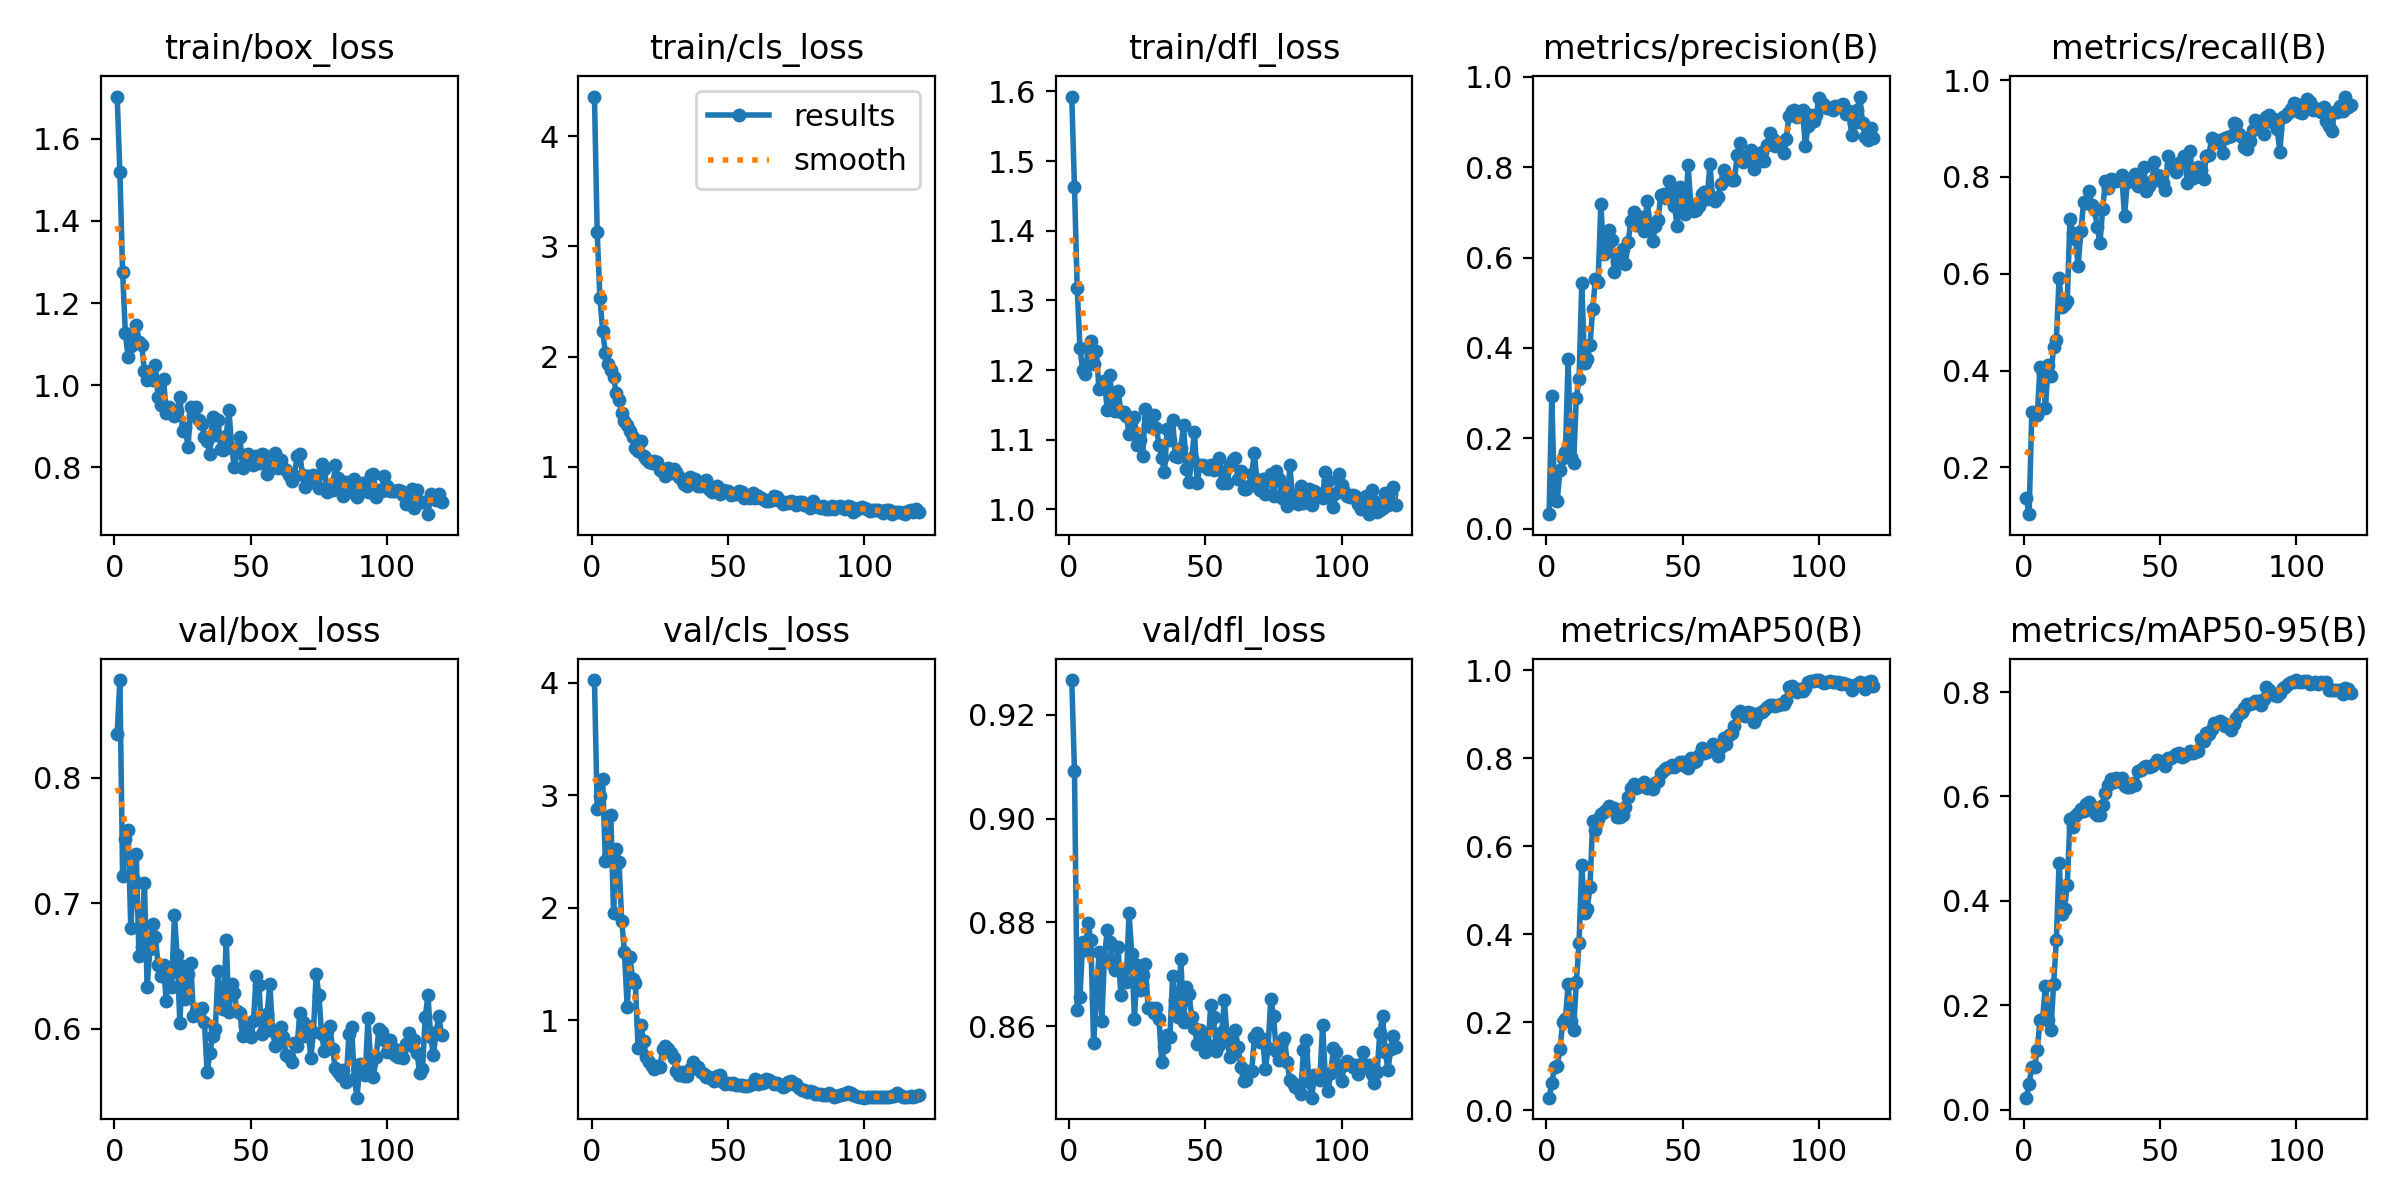

The table this chart was drawn from, first rows:
epoch, time, train/box_loss, train/cls_loss, train/dfl_loss, metrics/precision(B), metrics/recall(B), metrics/mAP50(B), metrics/mAP50-95(B), val/box_loss, val/cls_loss, val/dfl_loss, lr/pg0, lr/pg1, lr/pg2
1, 262.2, 1.702, 4.358, 1.593, 0.03203, 0.1359, 0.02852, 0.02284, 0.8349, 4.025, 0.9267, 5.2e-05, 5.2e-05, 5.2e-05
2, 500, 1.518, 3.128, 1.462, 0.294, 0.1035, 0.06154, 0.04906, 0.8778, 2.879, 0.9091, 0.0001075, 0.0001075, 0.0001075
3, 739.4, 1.274, 2.535, 1.317, 0.06381, 0.3142, 0.09761, 0.08203, 0.7215, 2.998, 0.8631, 0.0001624, 0.0001624, 0.0001624
4, 998.9, 1.127, 2.233, 1.232, 0.06139, 0.3095, 0.1011, 0.08256, 0.7514, 3.145, 0.8655, 0.0002167, 0.0002167, 0.0002167
5, 1235, 1.069, 2.032, 1.2, 0.1298, 0.308, 0.1382, 0.1151, 0.7582, 2.42, 0.8762, 0.0002705, 0.0002705, 0.0002705
6, 1500, 1.095, 1.934, 1.195, 0.1559, 0.4072, 0.2001, 0.1713, 0.6804, 2.45, 0.8746, 0.0003238, 0.0003238, 0.0003238
7, 1754, 1.116, 1.876, 1.232, 0.1692, 0.3948, 0.2068, 0.1745, 0.7188, 2.824, 0.8799, 0.0003765, 0.0003765, 0.0003765
8, 2009, 1.147, 1.81, 1.241, 0.3752, 0.3235, 0.2871, 0.2377, 0.7396, 1.951, 0.8766, 0.0003861, 0.0003861, 0.0003861
9, 2264, 1.105, 1.666, 1.208, 0.1581, 0.4114, 0.2023, 0.1707, 0.6581, 2.518, 0.8567, 0.0003842, 0.0003842, 0.0003842
10, 2525, 1.098, 1.604, 1.228, 0.1444, 0.3884, 0.1827, 0.1523, 0.6648, 2.408, 0.8653, 0.0003822, 0.0003822, 0.0003822
11, 2798, 1.034, 1.487, 1.172, 0.2895, 0.4493, 0.2906, 0.241, 0.716, 1.886, 0.8743, 0.0003802, 0.0003802, 0.0003802
12, 3019, 1.014, 1.418, 1.18, 0.3304, 0.4639, 0.3802, 0.3248, 0.633, 1.607, 0.8609, 0.0003782, 0.0003782, 0.0003782
13, 3260, 1.036, 1.383, 1.184, 0.5428, 0.5906, 0.5573, 0.4731, 0.6632, 1.117, 0.8731, 0.0003762, 0.0003762, 0.0003762
14, 3509, 1.012, 1.328, 1.143, 0.3665, 0.5323, 0.4487, 0.3754, 0.6832, 1.559, 0.8784, 0.0003743, 0.0003743, 0.0003743
15, 3811, 1.05, 1.267, 1.193, 0.3751, 0.5373, 0.458, 0.3848, 0.6734, 1.369, 0.8762, 0.0003723, 0.0003723, 0.0003723
16, 4077, 0.9718, 1.174, 1.143, 0.4056, 0.5435, 0.508, 0.4301, 0.651, 1.327, 0.8718, 0.0003703, 0.0003703, 0.0003703
17, 4333, 0.953, 1.146, 1.141, 0.4868, 0.7137, 0.6562, 0.5561, 0.6423, 0.7505, 0.8708, 0.0003683, 0.0003683, 0.0003683
18, 4602, 1.016, 1.23, 1.17, 0.552, 0.6846, 0.6375, 0.5407, 0.651, 0.9604, 0.8753, 0.0003663, 0.0003663, 0.0003663
19, 4903, 0.9327, 1.096, 1.14, 0.546, 0.6723, 0.6616, 0.5623, 0.6222, 0.8146, 0.8659, 0.0003644, 0.0003644, 0.0003644
20, 5178, 0.9478, 1.073, 1.14, 0.7191, 0.6167, 0.6722, 0.5688, 0.6437, 0.6687, 0.871, 0.0003624, 0.0003624, 0.0003624
21, 5406, 0.9381, 1.045, 1.135, 0.6077, 0.6875, 0.6769, 0.5758, 0.6331, 0.6256, 0.8685, 0.0003604, 0.0003604, 0.0003604
22, 5666, 0.9262, 1.031, 1.109, 0.6299, 0.7492, 0.6824, 0.5716, 0.6905, 0.5962, 0.8818, 0.0003584, 0.0003584, 0.0003584
23, 5920, 0.9364, 1.051, 1.128, 0.6606, 0.7457, 0.6919, 0.5858, 0.6584, 0.5703, 0.8739, 0.0003564, 0.0003564, 0.0003564
24, 6176, 0.972, 1.044, 1.133, 0.6395, 0.7706, 0.6874, 0.5895, 0.6045, 0.5958, 0.8614, 0.0003545, 0.0003545, 0.0003545
25, 6393, 0.8882, 0.9701, 1.092, 0.5671, 0.7415, 0.6879, 0.5818, 0.6504, 0.5807, 0.8717, 0.0003525, 0.0003525, 0.0003525
26, 6618, 0.897, 0.9741, 1.1, 0.59, 0.7316, 0.6661, 0.5675, 0.624, 0.7405, 0.867, 0.0003505, 0.0003505, 0.0003505
27, 6854, 0.8501, 0.9176, 1.077, 0.6068, 0.6975, 0.6674, 0.5637, 0.6438, 0.7668, 0.8698, 0.0003485, 0.0003485, 0.0003485
28, 7077, 0.9459, 0.989, 1.145, 0.6198, 0.6637, 0.6719, 0.5644, 0.6523, 0.7475, 0.872, 0.0003465, 0.0003465, 0.0003465
29, 7321, 0.9276, 0.9424, 1.121, 0.586, 0.7348, 0.6886, 0.5832, 0.61, 0.7065, 0.8634, 0.0003446, 0.0003446, 0.0003446
30, 7555, 0.9469, 0.9771, 1.118, 0.6341, 0.7915, 0.7117, 0.6065, 0.6138, 0.6612, 0.8635, 0.0003426, 0.0003426, 0.0003426
31, 7844, 0.9148, 0.954, 1.136, 0.6808, 0.778, 0.733, 0.6221, 0.6127, 0.5458, 0.8626, 0.0003406, 0.0003406, 0.0003406
32, 8109, 0.9066, 0.9107, 1.117, 0.7001, 0.7966, 0.7403, 0.6335, 0.6161, 0.5156, 0.8636, 0.0003386, 0.0003386, 0.0003386
33, 8357, 0.8752, 0.8814, 1.093, 0.6732, 0.7931, 0.7324, 0.6279, 0.6054, 0.5428, 0.8614, 0.0003366, 0.0003366, 0.0003366
34, 8592, 0.8642, 0.8428, 1.073, 0.6858, 0.7919, 0.7364, 0.6355, 0.5656, 0.5055, 0.8531, 0.0003347, 0.0003347, 0.0003347
35, 8887, 0.8328, 0.8261, 1.053, 0.6887, 0.7961, 0.7368, 0.6299, 0.5805, 0.4996, 0.8559, 0.0003327, 0.0003327, 0.0003327
36, 9172, 0.9218, 0.91, 1.116, 0.6578, 0.8049, 0.7458, 0.6354, 0.594, 0.5618, 0.8583, 0.0003307, 0.0003307, 0.0003307
37, 9460, 0.879, 0.8599, 1.099, 0.7258, 0.7188, 0.7315, 0.6207, 0.5999, 0.6245, 0.858, 0.0003287, 0.0003287, 0.0003287
38, 9744, 0.9157, 0.8899, 1.129, 0.674, 0.7888, 0.7342, 0.6174, 0.6458, 0.5725, 0.8696, 0.0003267, 0.0003267, 0.0003267
39, 10037, 0.846, 0.8235, 1.077, 0.6358, 0.7917, 0.7311, 0.6179, 0.6205, 0.5863, 0.865, 0.0003248, 0.0003248, 0.0003248
40, 10313, 0.8431, 0.8224, 1.075, 0.6699, 0.7978, 0.7426, 0.6261, 0.6155, 0.5403, 0.8617, 0.0003228, 0.0003228, 0.0003228
41, 10578, 0.8775, 0.8441, 1.088, 0.6837, 0.8053, 0.7486, 0.6212, 0.6704, 0.5172, 0.873, 0.0003208, 0.0003208, 0.0003208
42, 10826, 0.9404, 0.877, 1.121, 0.7392, 0.7808, 0.7667, 0.6481, 0.6135, 0.4921, 0.8609, 0.0003188, 0.0003188, 0.0003188
43, 11128, 0.8475, 0.7995, 1.059, 0.7414, 0.7823, 0.7735, 0.6505, 0.6354, 0.4953, 0.8675, 0.0003168, 0.0003168, 0.0003168
44, 11366, 0.8008, 0.7694, 1.039, 0.7316, 0.8205, 0.7784, 0.6558, 0.6282, 0.4752, 0.8662, 0.0003149, 0.0003149, 0.0003149
45, 11632, 0.8374, 0.7945, 1.074, 0.7699, 0.7707, 0.781, 0.6591, 0.614, 0.4555, 0.8618, 0.0003129, 0.0003129, 0.0003129
46, 11897, 0.8751, 0.8276, 1.111, 0.7399, 0.7823, 0.7837, 0.6567, 0.6129, 0.5034, 0.8597, 0.0003109, 0.0003109, 0.0003109
47, 12177, 0.7994, 0.7524, 1.037, 0.7138, 0.7917, 0.7801, 0.6577, 0.5945, 0.517, 0.8566, 0.0003089, 0.0003089, 0.0003089
48, 12457, 0.8292, 0.7886, 1.064, 0.669, 0.8309, 0.7849, 0.6627, 0.6021, 0.449, 0.8593, 0.0003069, 0.0003069, 0.0003069
49, 12714, 0.8316, 0.7795, 1.064, 0.7557, 0.8039, 0.7914, 0.6702, 0.5972, 0.4369, 0.858, 0.000305, 0.000305, 0.000305
50, 12951, 0.8233, 0.7771, 1.062, 0.7083, 0.8019, 0.7918, 0.6684, 0.5931, 0.445, 0.855, 0.000303, 0.000303, 0.000303
51, 13212, 0.8051, 0.7449, 1.059, 0.6974, 0.7874, 0.7832, 0.6663, 0.6065, 0.4354, 0.8563, 0.000301, 0.000301, 0.000301
52, 13478, 0.8285, 0.7553, 1.063, 0.8046, 0.7722, 0.7773, 0.6576, 0.6421, 0.4405, 0.8641, 0.000299, 0.000299, 0.000299
53, 13718, 0.8102, 0.7545, 1.057, 0.7157, 0.8429, 0.8008, 0.6739, 0.635, 0.4242, 0.8617, 0.000297, 0.000297, 0.000297
54, 13983, 0.8321, 0.7836, 1.065, 0.7022, 0.8253, 0.7914, 0.6729, 0.5961, 0.4253, 0.8551, 0.0002951, 0.0002951, 0.0002951
55, 14283, 0.8297, 0.774, 1.074, 0.7047, 0.8188, 0.7941, 0.6773, 0.5993, 0.4274, 0.8564, 0.0002931, 0.0002931, 0.0002931
56, 14549, 0.7844, 0.7209, 1.038, 0.7149, 0.8102, 0.8064, 0.6815, 0.6116, 0.417, 0.8589, 0.0002911, 0.0002911, 0.0002911
57, 14781, 0.7965, 0.7271, 1.054, 0.7409, 0.8289, 0.8231, 0.6823, 0.6357, 0.4167, 0.865, 0.0002891, 0.0002891, 0.0002891
58, 15043, 0.806, 0.7196, 1.037, 0.7446, 0.8336, 0.8124, 0.6753, 0.5984, 0.4227, 0.8574, 0.0002871, 0.0002871, 0.0002871
59, 15347, 0.8353, 0.76, 1.064, 0.7299, 0.8443, 0.814, 0.6768, 0.5865, 0.4427, 0.8541, 0.0002852, 0.0002852, 0.0002852
60, 15602, 0.7977, 0.7137, 1.071, 0.8071, 0.7874, 0.8207, 0.6807, 0.5886, 0.4743, 0.8555, 0.0002832, 0.0002832, 0.0002832
... 60 more rows
